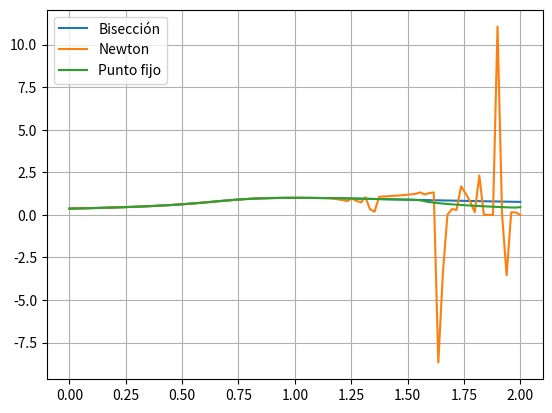

Python code for this plot:
# act 7
""""pasos importar math, definir la funcion, 
calcular las raices con un metodo, importar numpy y graficar. 
Hacer de  vuelta para cada metodo """

#FUNCION BASE
import numpy as np

def F(y, x):
    return y - np.exp(-(1 - x*y)**2)

#METODO DE BISECCION
def biseccion(x, a, b, tol=1e-6, max_iter=100):
    for _ in range(max_iter):
        m = (a + b) / 2

        if F(a, x) * F(m, x) < 0:
            b = m
        else:
            a = m

        if abs(b - a) < tol:
            return (a + b) / 2

    return (a + b) / 2

#DERIVADA PARA NEWTON
def dF(y, x):
    return 1 + 2*x*(1 - x*y)*np.exp(-(1 - x*y)**2)

#METODO DE NEWTON
def newton(x, y0, tol=1e-6, max_iter=100):
    y = y0

    for _ in range(max_iter):
        y_new = y - F(y, x) / dF(y, x)

        if abs(y_new - y) < tol:
            return y_new

        y = y_new

    return y

#METODO DE PUNTO FIJO
def g(y, x):
    return np.exp(-(1 - x*y)**2)


def punto_fijo(x, y0, tol=1e-6, max_iter=100):
    y = y0

    for _ in range(max_iter):
        y_new = g(y, x)

        if abs(y_new - y) < tol:
            return y_new

        y = y_new

    return y

#LO QUE ME PIDE EL EJERCICIO UNA VEZ QUE YA ESFRIBI LO ANTERIOR
def u_bis(x):
    return biseccion(x, 0, 1)

def u_newton(x):
    return newton(x, 0.5)

def u_pf(x):
    return punto_fijo(x, 0.5)

#PARA GRAFICAR
import numpy as np
import matplotlib.pyplot as plt

xs = np.linspace(0, 2, 100)

yb = [u_bis(x) for x in xs]
yn = [u_newton(x) for x in xs]
yp = [u_pf(x) for x in xs]

plt.plot(xs, yb, label="Bisección")
plt.plot(xs, yn, label="Newton")
plt.plot(xs, yp, label="Punto fijo")

plt.legend()
plt.grid()
plt.show()
